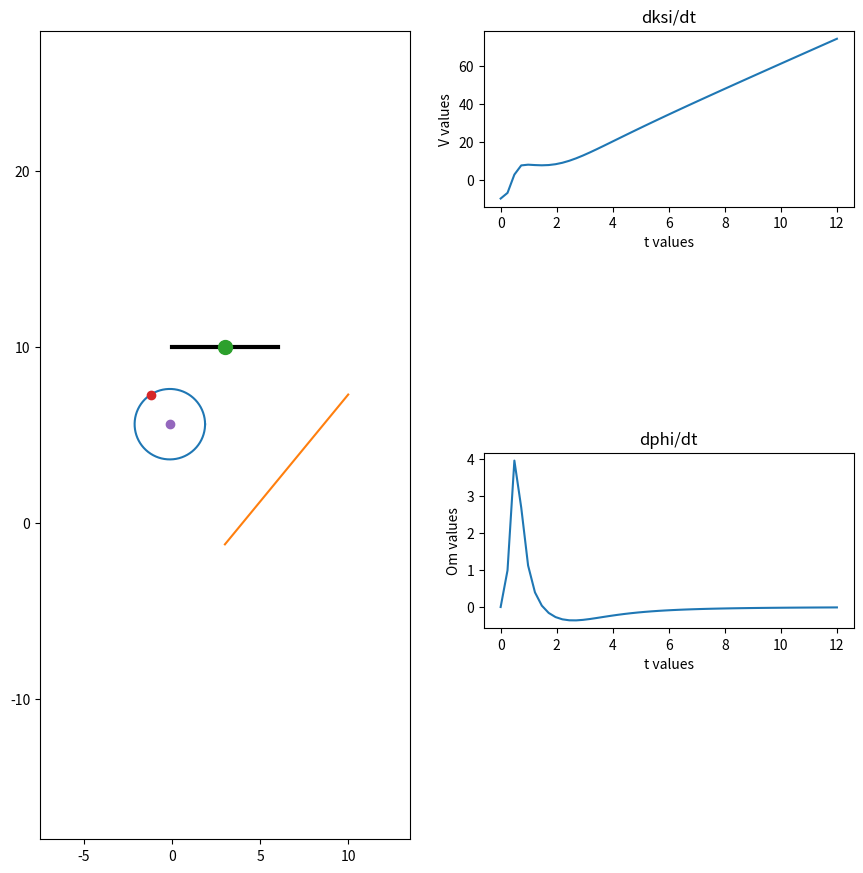

Source code (Python):
import numpy as np
import math
import matplotlib.pyplot as plt
from matplotlib.animation import FuncAnimation
import scipy.integrate
from scipy.integrate import odeint
import sympy as sp

def formY(y, t, fV, fOm):
    y1,y2,y3,y4 = y
    dydt = [y3,y4,fV(y1,y2,y3,y4),fOm(y1,y2,y3,y4)]
    return dydt

#defining parameters
m = 2
R = 2
phi0 = sp.pi / 2
ksi0 = 0.1
g = 9.8

#defining t as a symbol (it will be the independent variable)
t = sp.Symbol('t')

#defining ksi, phi, V=dksi/dt and om=dphi/dt as functions of 't'
ksi = sp.Function('ksi')(t)
phi = sp.Function('phi')(t)
V = sp.Function('V')(t)
om = sp.Function('om')(t)

#constructing the Lagrange equations
#1 defining the kinetic energy
# v2 = om**2 * (R**2 + ksi**2) + V**2 - 2 * V * om * R
# w = V / R - om
# J = 1 / 2 * m * R**2
# TT = (m*v2)/2 + (J*w**2)/2
TT = 0.5*m*(om**2 * (R**2+ksi**2) + V**2 - (2 * om * V * R)) + 0.25 * m * R**2 * (V / R - om)**2
#2 defining potential energy
Pi = -m*g*(ksi*sp.cos(phi)-R*sp.sin(phi))
#Lagrange function
L = TT-Pi

#equations
ur1 = sp.diff(sp.diff(L,V),t)-sp.diff(L,ksi)
ur2 = sp.diff(sp.diff(L,om),t)-sp.diff(L,phi)
print(ur1)
#isolating second derivatives(dV/dt and dom/dt) using Kramer's method
a11 = ur1.coeff(sp.diff(V,t),1)
a12 = ur1.coeff(sp.diff(om,t),1)
a21 = ur2.coeff(sp.diff(V,t),1)
a22 = ur2.coeff(sp.diff(om,t),1)
b1 = -(ur1.coeff(sp.diff(V,t),0)).coeff(sp.diff(om,t),0).subs([(sp.diff(ksi,t),V), (sp.diff(phi,t), om)])
b2 = -(ur2.coeff(sp.diff(V,t),0)).coeff(sp.diff(om,t),0).subs([(sp.diff(ksi,t),V), (sp.diff(phi,t), om)])

detA = a11*a22-a12*a21
detA1 = b1*a22-b2*a21
detA2 = a11*b2-b1*a21

dVdt = detA1/detA
domdt = detA2/detA

countOfFrames = 50

# Constructing the system of differential equations
T = np.linspace(0, 12, countOfFrames)
# Pay attention here, the function lambdify translate function from the sympy to numpy and then form arrays much more
# faster then we did using subs in previous lessons!
fV = sp.lambdify([ksi,phi,V,om], dVdt, "numpy")
fOm = sp.lambdify([ksi,phi,V,om], domdt, "numpy")
y0 = [5, -1, -10, 0]
sol = odeint(formY, y0, T, args = (fV, fOm))

#sol - our solution
#sol[:,0] - ksi
#sol[:,1] - phi
#sol[:,2] - dksi/dt
#sol[:,3] - dphi/dt

Ksi = sol[:,0]
Phi = sol[:,1]
print(sol[:,1])
print(sol[:,0])
Steps = 50
t = np.linspace(0, 10, Steps)

X_O = 3 # координаты точки О
Y_O = 10

X_A = Ksi * np.sin(Phi) + X_O
Y_A = - Ksi * np.cos(Phi) + Y_O

X_C = X_O + Ksi * np.sin(Phi) + R * np.cos(Phi)
Y_C = Y_O - Ksi * np.cos(Phi) + R * np.sin(Phi)

angle = np.linspace(0, np.pi*2, 150)
X_Circle = R*np.cos(angle)
Y_Circle = R*np.sin(angle)

X_Ground = [0, 6] # это подвес, на котором держится точка О
Y_Ground = [10, 10]
lSt= 10
fig = plt.figure(figsize=[lSt + 0.5, lSt + 0.5])
ax = fig.add_subplot(1, 2, 1)
ax.axis('equal')
ax.set(xlim=[X_O - (lSt + 0.5), X_O + (lSt + 0.5)],
       ylim=[Y_O/2 - (lSt + 0.5), Y_O/2 + (lSt + 0.5)])

ax.plot(X_Ground, Y_Ground, color='black', linewidth=3)
Drawed_Circle = ax.plot(X_C[0]+X_Circle, Y_C[0]+Y_Circle)[0]
Line_OA = ax.plot([X_O, Y_O], [X_A[0], Y_A[0]])[0] # линия, соединяющая точки O и А

Point_O = ax.plot(X_O, Y_O, marker='o', markersize=10)[0]
Point_A = ax.plot(X_A[0], Y_A[0], marker='o')[0]
Point_C = ax.plot(X_C[0], Y_C[0], marker='o')[0]

ax1 = fig.add_subplot(4, 2, 2)
ax1.plot(T, sol[:,2])
plt.title('dksi/dt')
plt.xlabel('t values')
plt.ylabel('V values')

ax1 = fig.add_subplot(4, 2, 6)
ax1.plot(T, sol[:,3])
plt.title('dphi/dt')
plt.xlabel('t values')
plt.ylabel('Om values')

def Kino(i):
    Point_O.set_data(X_O, Y_O)
    Point_A.set_data(X_A[i], Y_A[i])
    Line_OA.set_data([X_O, X_A[i]], [Y_O, Y_A[i]])

    Point_C.set_data(X_C[i], Y_C[i])
    Drawed_Circle.set_data(X_C[i]+X_Circle, Y_C[i]+Y_Circle)
    return [Point_O, Point_A, Point_C, Line_OA]

anima = FuncAnimation(fig, Kino, frames=Steps, interval=10)

plt.show()
